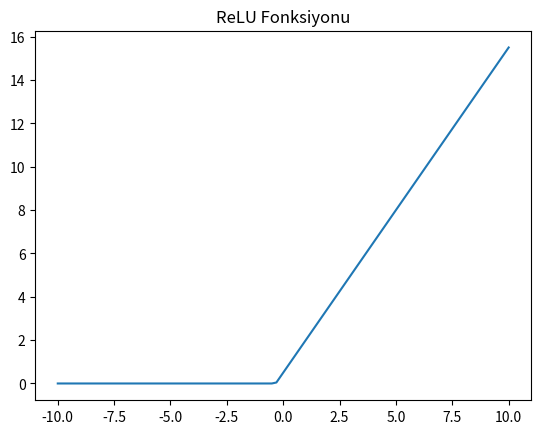

Recreate this plot in Python.
import numpy as np
import matplotlib.pyplot as plt

def ReLU(x):
    return np.maximum(0, x)

x = np.linspace(-10, 10, 100)
w = 1.5
b = 0.5
z = w * x + b
a = ReLU(z)

plt.plot(x, a)
plt.title("ReLU Fonksiyonu")
plt.show()